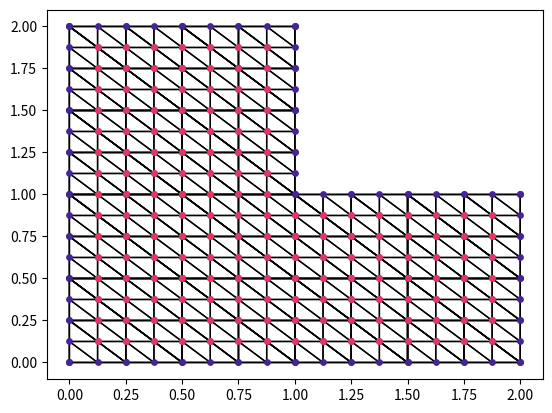

The script that saved this image:
# Solution to Exercise 5.3 of the course
# Uncertainty Quantification and Quasi-Monte Carlo
# by Christoph Jankowsky

import numpy as np
import matplotlib.pyplot as plt

def triangulate(level):
    h = 1/2**level
    N = int(2 / h)

    x = np.linspace(0,2,N+1)
    y = np.linspace(0,2,N+1)

    nodes = []
    for i in x:
        for j in y:
            if (i > 1.0) and (j > 1.0):
                pass
            else:
                nodes.append((i,j))

    element = []
    for (x, y) in nodes:
        if (x == 2.0) or (y == 2.0):
            pass
        elif (x >= 1.0 and y == 1.0) or (x == 1.0 and y >= 1.0):
            pass
        else:
            element.append([(x, y), (x+h, y), (x, y+h)])

        if (x == 0.0) or (y == 0.0):
            pass
        else:
            element.append([(x, y), (x-h, y), (x, y-h)])
    
    interior = []
    for (x, y) in nodes:
        if x == 0.0 or x == 2.0 or y == 0.0 or y == 2.0:
            pass
        elif (x >= 1.0 and y == 1.0) or (x == 1.0 and y >= 1.0):
            pass
        else:
            interior.append((x, y))
        
    return nodes, element, interior

def plot(nodes, element, interior):
    Purple = '#452399'
    Red = '#e33667'

    ax = plt.subplot()

    for triangle in element:
        tri = plt.Polygon(triangle, fill=None, alpha=1)
        ax.add_patch(tri)

    x_nodes = [nodes[i][0] for i in range(len(nodes))]
    y_nodes = [nodes[i][1] for i in range(len(nodes))]
    ax.scatter(x_nodes, y_nodes, c=Purple, s=15)

    x_int = [interior[i][0] for i in range(len(interior))]
    y_int = [interior[i][1] for i in range(len(interior))]
    ax.scatter(x_int, y_int, c=Red, s=15)

    plt.show()

if __name__ == "__main__":
    levels = [i for i in range(1, 4)]

    for level in levels:
        nodes, element, interior = triangulate(level)
        plot(nodes, element, interior)
